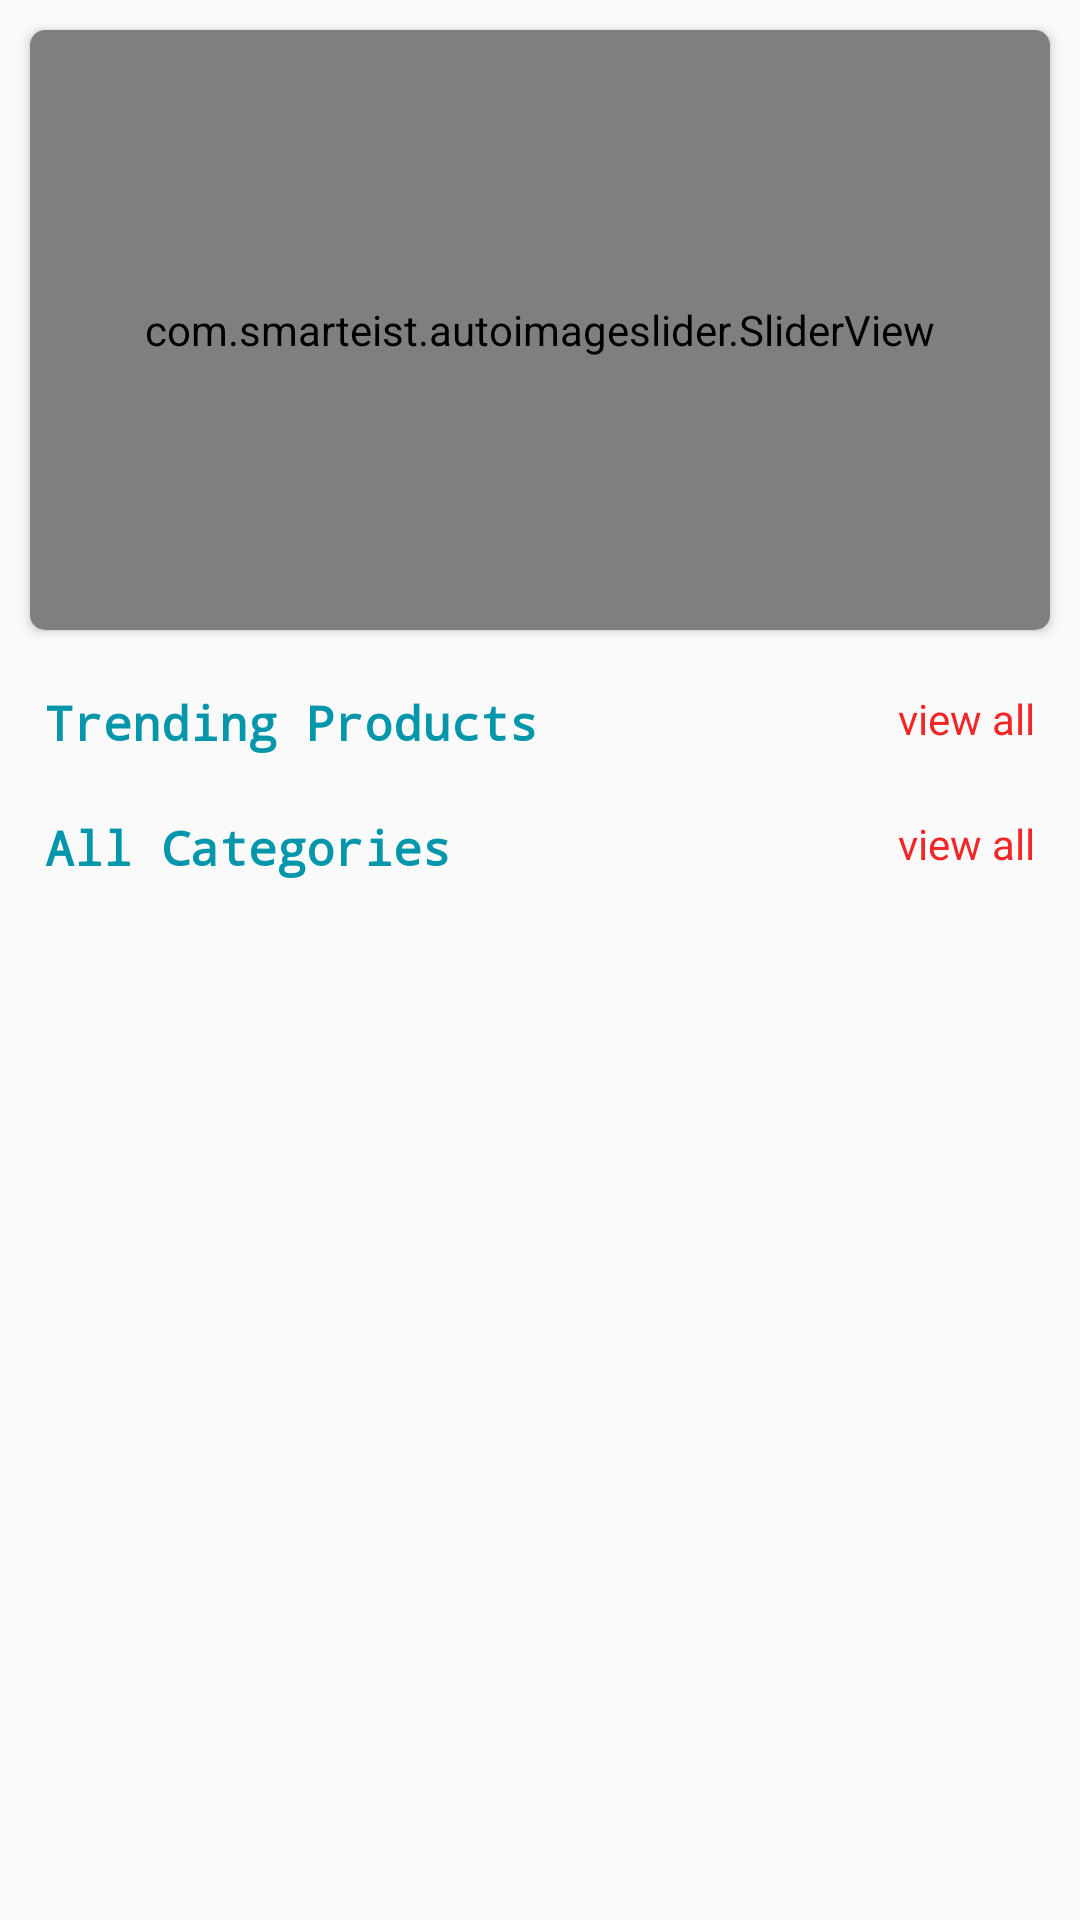

This screen was rendered from an Android layout file. Write that file and the resources it references.
<!-- AndroidManifest.xml: application theme AppTheme -->
<!-- res/layout/activity_dashboard.xml -->
<?xml version="1.0" encoding="utf-8"?>
<LinearLayout xmlns:android="http://schemas.android.com/apk/res/android"
    xmlns:app="http://schemas.android.com/apk/res-auto"
    xmlns:tools="http://schemas.android.com/tools"
    android:layout_width="match_parent"
    android:layout_height="match_parent"
    android:orientation="vertical"
    tools:context=".Activitys.DashboardActivity">

    <ScrollView

        android:layout_width="match_parent"
        android:layout_height="wrap_content">
        <LinearLayout
            android:layout_width="match_parent"
            android:layout_height="wrap_content"
            android:orientation="vertical">
            <LinearLayout
                android:id="@+id/mainLay"
                android:layout_width="match_parent"
                android:layout_height="wrap_content"
                android:orientation="vertical"
                >
            <androidx.cardview.widget.CardView
                android:layout_width="match_parent"
                android:layout_height="wrap_content"
                android:layout_margin="10dp"
                android:elevation="2dp"
                app:cardCornerRadius="5dp">

                <com.smarteist.autoimageslider.SliderView
                    android:id="@+id/pagerimageSlider"
                    android:layout_width="match_parent"
                    android:layout_height="200dp"
                    app:sliderAnimationDuration="600"
                    app:sliderAutoCycleDirection="back_and_forth"
                    app:sliderAutoCycleEnabled="true"
                    app:sliderIndicatorAnimationDuration="600"
                    app:sliderIndicatorGravity="bottom|left"
                    app:sliderIndicatorEnabled="true"
                    app:sliderIndicatorSelectedColor="@color/black"
                    app:sliderIndicatorOrientation="horizontal"
                    app:sliderIndicatorPadding="3dp"
                    app:sliderIndicatorMarginTop="10dp"
                    app:sliderIndicatorRadius="2dp"
                    app:sliderScrollTimeInSec="1"
                    app:sliderStartAutoCycle="true" />

            </androidx.cardview.widget.CardView>
            <RelativeLayout
                android:layout_width="match_parent"
                android:layout_height="wrap_content"
                android:layout_marginTop="5dp"
                android:orientation="horizontal"
                android:padding="5dp">

                <TextView
                    android:id="@+id/tittle"
                    android:layout_width="wrap_content"
                    android:layout_height="wrap_content"
                    android:layout_marginStart="10dp"
                    android:fontFamily="monospace"
                    android:text="Trending Products"
                    android:textColor="@color/lightblue"
                    android:textSize="16sp"
                    android:textStyle="bold" />

                <TextView
                    android:id="@+id/proviewall"
                    android:layout_width="wrap_content"
                    android:layout_height="wrap_content"
                    android:layout_alignParentEnd="true"
                    android:layout_marginEnd="10dp"
                    android:gravity="end"
                    android:text="view all"
                    android:textColor="@color/red"
                    android:textSize="14sp" />
            </RelativeLayout>

            <androidx.recyclerview.widget.RecyclerView
                android:id="@+id/main_recycleview"
                android:layout_width="wrap_content"
                android:layout_height="wrap_content"
                android:layout_marginStart="5dp"
                android:layout_marginTop="5dp" />

            <RelativeLayout
                android:layout_width="match_parent"
                android:layout_height="wrap_content"
                android:layout_marginTop="5dp"
                android:orientation="horizontal"
                android:padding="5dp">

                <TextView
                    android:id="@+id/cat_tittle"
                    android:layout_width="wrap_content"
                    android:layout_height="wrap_content"
                    android:layout_marginStart="10dp"
                    android:fontFamily="monospace"
                    android:text="All Categories"
                    android:textColor="@color/lightblue"
                    android:textSize="16sp"
                    android:textStyle="bold" />

                <TextView
                    android:id="@+id/cat_viewall"
                    android:layout_width="wrap_content"
                    android:layout_height="wrap_content"
                    android:layout_alignParentEnd="true"
                    android:layout_marginEnd="10dp"
                    android:gravity="end"
                    android:text="view all"
                    android:textColor="@color/red"
                    android:textSize="14sp" />
            </RelativeLayout>

            <androidx.recyclerview.widget.RecyclerView
                android:id="@+id/catrecycleList"
                android:layout_width="wrap_content"
                android:layout_height="wrap_content"
                android:layout_marginStart="5dp"
                android:layout_marginTop="5dp" />
            </LinearLayout>

        </LinearLayout>
    </ScrollView>
    <LinearLayout
        android:id="@+id/dashError"
        android:layout_width="match_parent"
        android:layout_height="match_parent"
        android:orientation="vertical"
        android:visibility="gone"
        android:gravity="center"
        >
        <ImageView
            android:layout_width="100dp"
            android:layout_height="96dp"
            android:layout_gravity="center"
            android:src="@drawable/clouds"
            />

    <TextView
        android:id="@+id/dashErrormsg"
        android:layout_width="wrap_content"
        android:layout_height="wrap_content"
        android:text="error message"
        android:textColor="@color/lightblue"
        android:textSize="18sp"
        android:textStyle="bold"

        />
    </LinearLayout>

</LinearLayout>
<!-- resources referenced by this layout -->
<resources>
  <color name="black">#000000</color>
  <color name="lightblue">#0496AA</color>
  <color name="red">#F12727</color>
  <style name="AppTheme" parent="Theme.AppCompat.Light.DarkActionBar">
          
          <item name="colorPrimary">@color/colorPrimary</item>
          <item name="colorPrimaryDark">@color/colorPrimaryDark</item>
          <item name="colorAccent">@color/colorAccent</item>
      </style>
  <color name="colorPrimary">#0496AA</color>
  <color name="colorPrimaryDark">#0496AA</color>
  <color name="colorAccent">#D81B60</color>
</resources>
